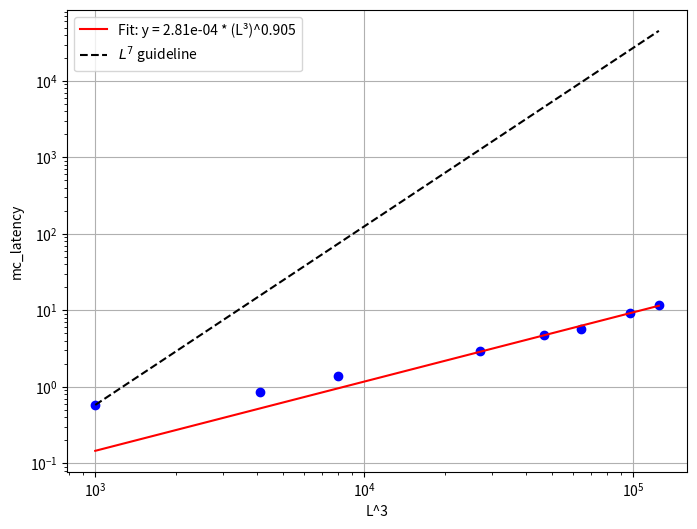

Source code (Python): (Note: this script raises an exception after producing the figure.)
import numpy as np
from scipy.optimize import curve_fit
import matplotlib.pyplot as plt
import os

# Data
L = [10, 16, 20, 30, 36, 40, 46, 50]  # beta = L
se_latency = [0.13, 0.29, 0.91, 5.91, 11.75, 16.89, 32.15, 42.25]  # sec/item
mc_latency = [0.58, 0.85, 1.40, 2.98, 4.78, 5.64, 9.12, 11.79]  # sec/item
se_footage = [326.00, 552.00, 820.00, 2096.00, 3416.00, 4552.00, 7416.00, 8644.00]  # MB
mc_footage = [1683.69, 1949.69, 2145.69, 2647.69, 2979.69, 3187.69, 3547.69, 3791.69] # MB

latency = mc_latency
label = 'mc_latency'

# Convert L to L^3
L_cubed = [l**3 for l in L]

# Define power law function: y = a * x^b
def power_law(x, a, b):
    return a * np.power(x, b)

# Fit the power law
popt, pcov = curve_fit(power_law, L_cubed, latency)
coeff, exponent = popt

# Calculate alpha: since latency ~ L^alpha and we fit latency ~ (L^3)^exponent
# then latency ~ L^(3*exponent), so alpha = 3 * exponent
alpha = 3 * exponent

# Create plot
plt.figure(figsize=(8, 6))
plt.loglog(L_cubed, latency, 'bo')
plt.loglog(L_cubed, power_law(np.array(L_cubed), coeff, exponent), 'r-', 
           label=f'Fit: y = {coeff:.2e} * (L³)^{exponent:.3f}')

# Add L^3^{7/3} guideline
# Choose a reference point to anchor the guideline for visual comparison
ref_idx = 0
ref_x = L_cubed[ref_idx]
ref_y = latency[ref_idx]
scaling = 7/3
guideline = ref_y * (np.array(L_cubed) / ref_x) ** scaling
plt.loglog(L_cubed, guideline, 'k--', label=r'$L^{7}$ guideline')

plt.xlabel('L^3')
plt.ylabel(label)
# plt.title('Latency vs L³')
plt.legend()
plt.grid(True)
# plt.show(blocking=False)

print(f"Scaling exponent for L³: {exponent:.3f}")
print(f"Alpha (latency ~ L^alpha): {alpha:.3f}")
print(f"Coefficient: {coeff:.2e}")

# Save the plot
script_path = os.path.dirname(os.path.abspath(__file__))
save_dir = os.path.join(script_path, "figures_Nrv40_plt")
os.makedirs(save_dir, exist_ok=True)
file_path = os.path.join(save_dir, f"{label}_vs_L3_fit.pdf")
plt.savefig(file_path, format="pdf", bbox_inches="tight")
print(f"Figure saved at: {file_path}")

